The GitHub repository HuyHoang2912/AI_Final contains a labelled image folder "AIrice" with 15 categories: gao lut rice, huyet rong rice, lai sua rice, long lai rice, lut bac rice, lut dien bien rice, lut do rice, lut trang rice, nep cam rice, nep sap rice, ngoc troi rice, tam rice, tam thom rice, thom my rice, thom go cong rice. Examples follow, each with its label.

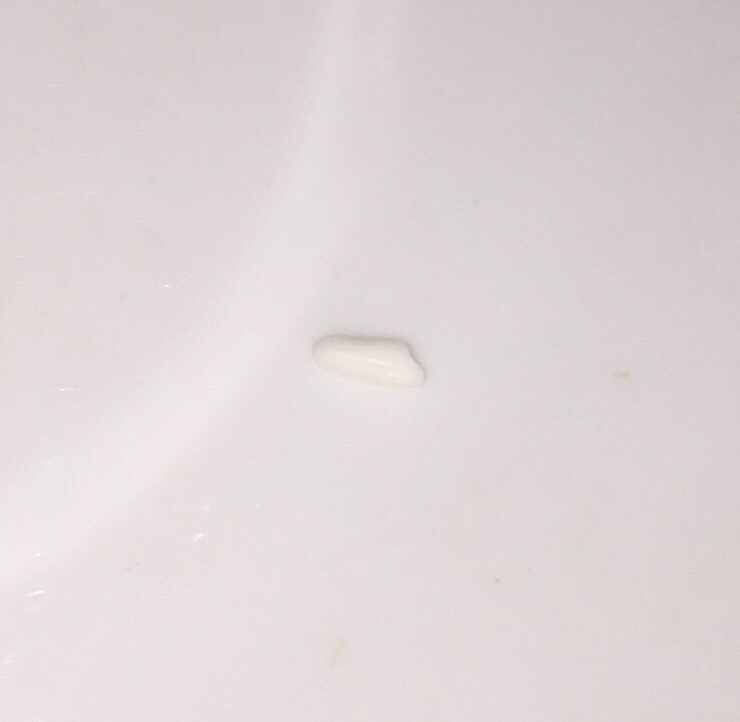
Label: nep sap rice

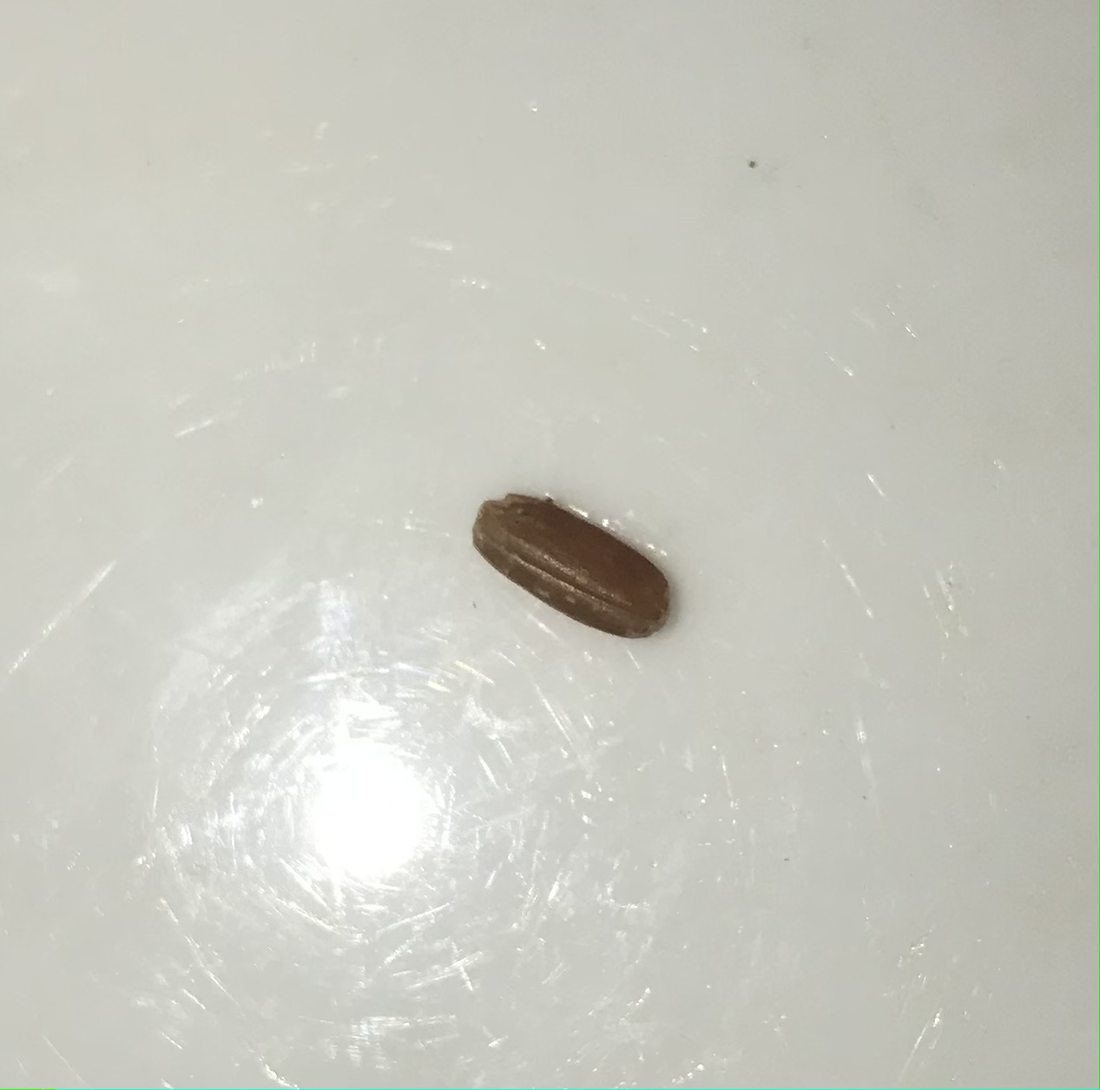
Label: lut do rice

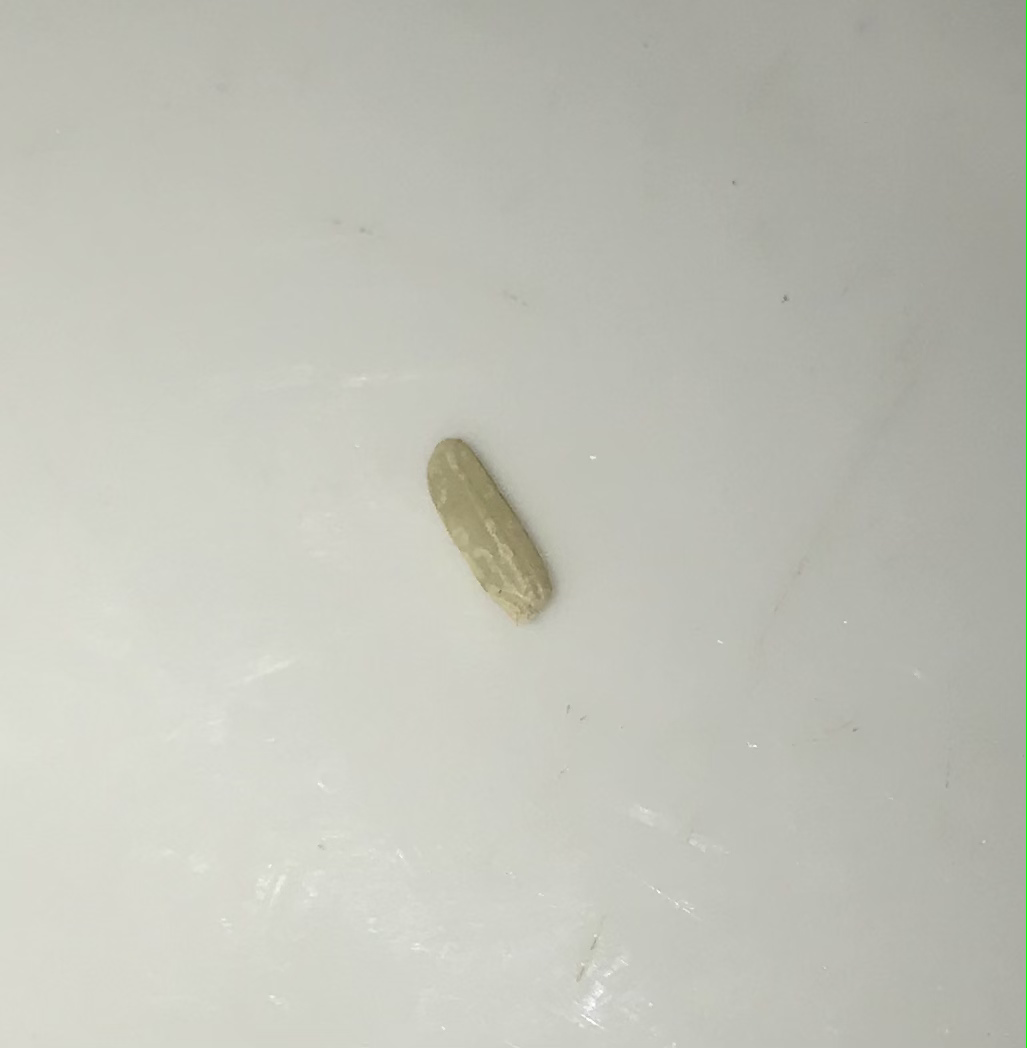
Label: lut trang rice

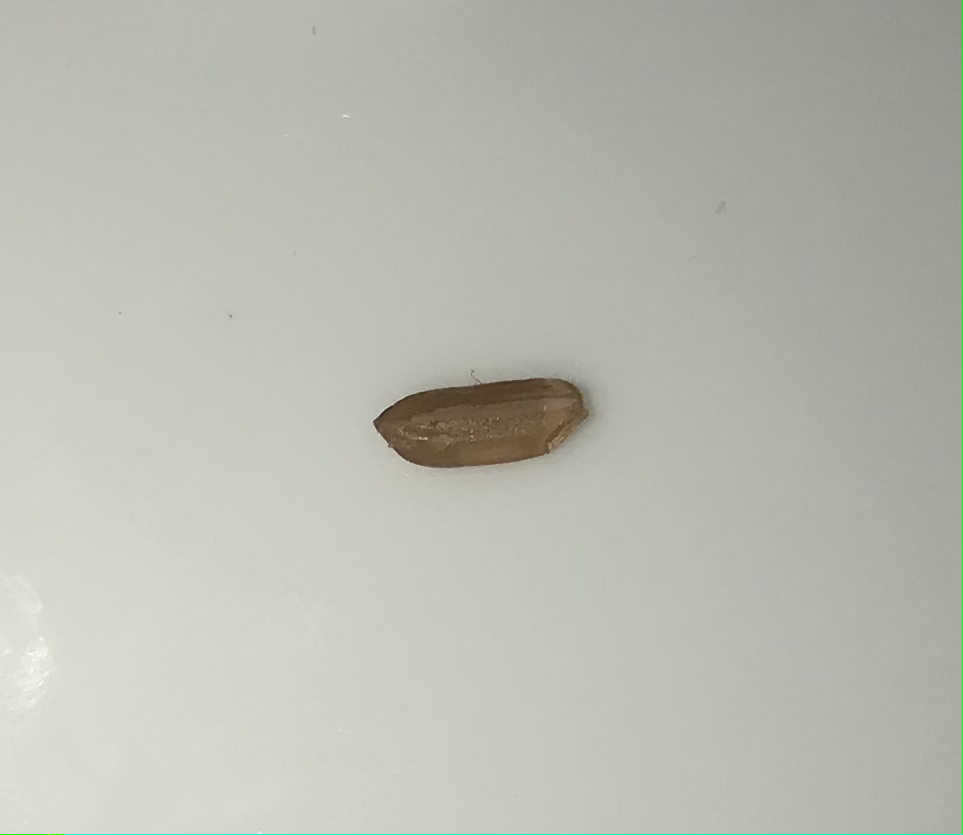
Label: lut dien bien rice

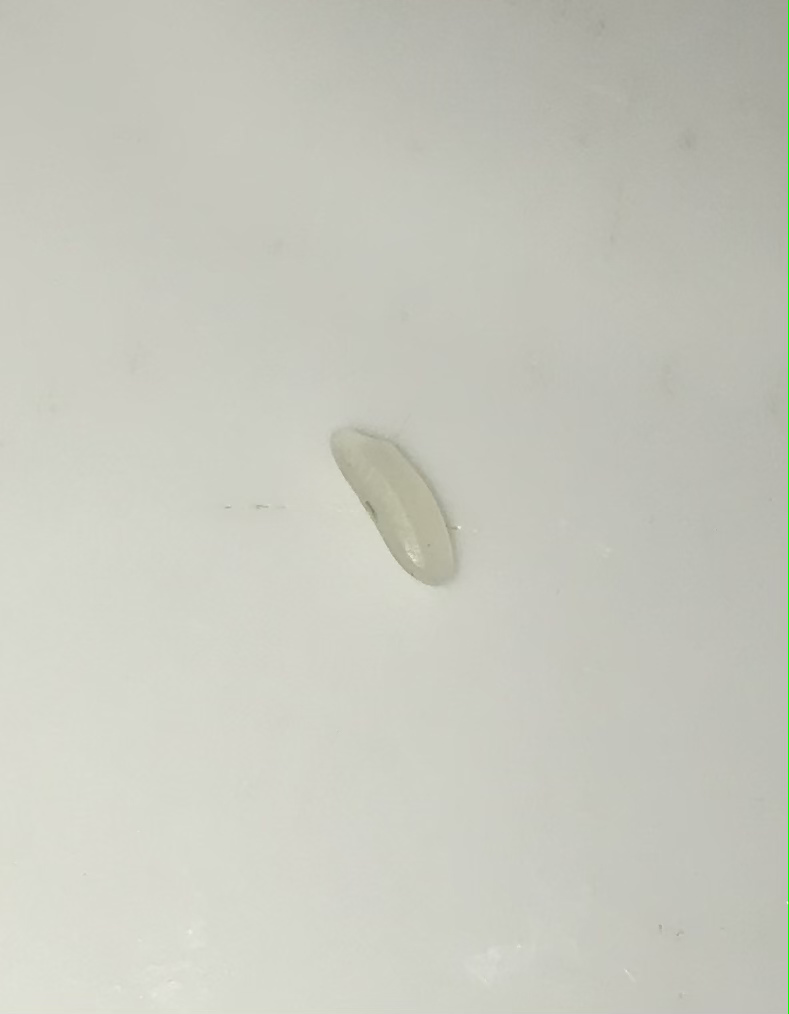
Label: ngoc troi rice

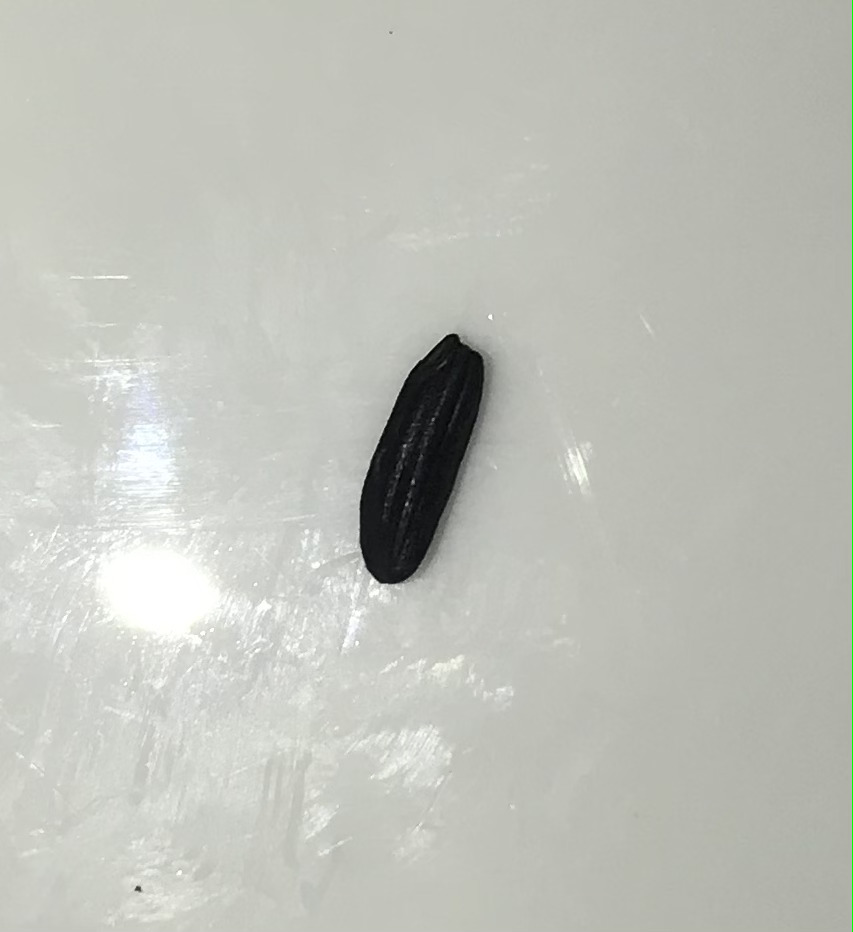
Label: gao lut rice
